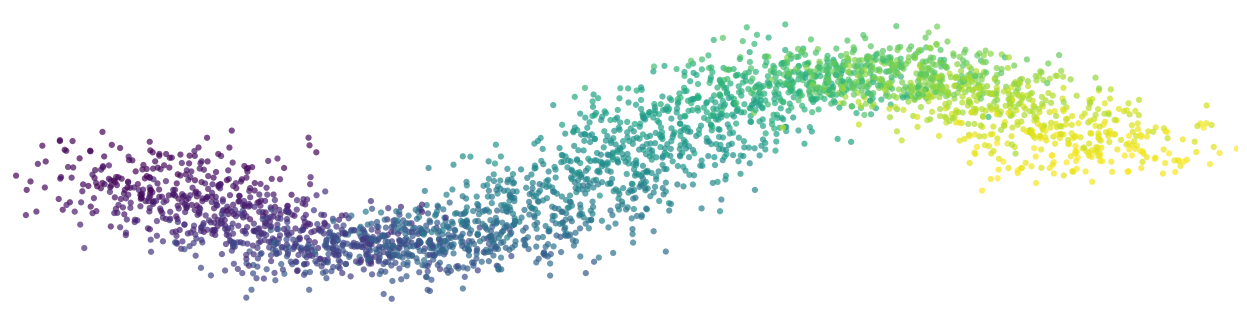

The script that saved this image:
import os
import numpy as np
import matplotlib.pyplot as plt
import matplotlib.image as mpimg

def generate_sinewave_points(width, height,
                             n_points=3000,
                             random_seed=42,
                             amplitude_factor=0.3,
                             scatter_factor=0.02):
    """
    Generate points along a sine wave from left to right.

    Parameters
    ----------
    width, height : int
        Dimensions of the background image (or desired plotting area).
    n_points : int
        How many points to generate.
    random_seed : int or None
        Seed for reproducibility. If None, random every time.
    amplitude_factor : float
        Controls the vertical amplitude of the sine wave (fraction of image height).
    scatter_factor : float
        Controls how far points can scatter around the wave, as a fraction of width/height.

    Each point has a parameter t in [0,1]:
      x(t) = x_start + t * (x_end - x_start)
      phase(t) = 2*pi * t
      y(t) = y_center + amplitude * sin(phase(t))

    We add Gaussian noise with std = (scatter_factor * width) in x
                                and (scatter_factor * height) in y,
    so points form a loose cluster around the wave.
    """

    if random_seed is not None:
        np.random.seed(random_seed)
    
    # Define left->right boundaries
    x_start = 0.1 * width
    x_end   = 0.9 * width
    
    # Vertical center
    y_center = 0.5 * height
    
    # Amplitude of the wave
    amplitude = amplitude_factor * height
    
    # Prepare arrays
    points = np.zeros((n_points, 2))
    t_values = np.random.rand(n_points)  # random t in [0,1]
    
    # Noise scale: scatter factor
    noise_scale_x = scatter_factor * width
    noise_scale_y = scatter_factor * height
    
    for i in range(n_points):
        t = t_values[i]
        
        # X coordinate moves linearly across the banner
        x_t = x_start + t * (x_end - x_start)
        
        # Phase from 0 -> 2*pi
        phase_t = 2.0 * np.pi * t
        
        # Sine wave
        y_t = y_center + amplitude * np.sin(phase_t)
        
        # Add some noise around the wave
        x_noise = np.random.normal(0, noise_scale_x)
        y_noise = np.random.normal(0, noise_scale_y)
        
        points[i] = [x_t + x_noise, y_t + y_noise]
    
    return points, t_values

def main():
    # Try to load "bg.png". If not found, we'll default to a white background.
    bg_file = "bg.png"
    bg_img = None
    if os.path.isfile(bg_file):
        bg_img = mpimg.imread(bg_file)  # Found the file
    
    # If we have a background image, get its dimensions; otherwise define a "virtual" size.
    if bg_img is not None:
        img_height, img_width = bg_img.shape[:2]
    else:
        # Define a default dimension for our plain white canvas if no image is provided
        img_width, img_height = 1584, 396  # e.g., LinkedIn recommended ratio
    
    # Prepare the figure
    base_width_in = 15.84  # 15.84" wide
    ratio = img_height / img_width
    fig_height_in = base_width_in * ratio
    dpi_val = 300
    scatter_factor = 0.05 # defaults to 5% of width/height
    
    fig, ax = plt.subplots(figsize=(base_width_in, fig_height_in), dpi=dpi_val)
    
    # If a background image exists, display it
    if bg_img is not None:
        ax.imshow(bg_img,
                  extent=[0, img_width, 0, img_height],
                  origin='upper',
                  aspect='auto')
    else:
        # No background image, so just ensure the facecolor is white
        fig.patch.set_facecolor('white')
        ax.set_facecolor('white')
        # We won't do an imshow() here

    # Generate the sine wave points
    points, t_values = generate_sinewave_points(
        width=img_width,
        height=img_height,
        n_points=3000,
        random_seed=42,
        amplitude_factor=0.3,   # wave height relative to image height
        scatter_factor=scatter_factor     # scatter around the wave
    )
    
    # Scatter the points, color by t-values
    ax.scatter(points[:, 0],
               points[:, 1],
               c=t_values,
               cmap='viridis',  # or 'plasma', 'magma', etc.
               alpha=0.7,
               s=20,
               edgecolor='none')
    
    # Remove axes for a clean look
    ax.set_axis_off()
    
    # Align axes with the full area
    ax.set_xlim(0, img_width)
    ax.set_ylim(img_height, 0)
    
    # Save the final banner
    plt.savefig("banner.png", bbox_inches='tight', pad_inches=0)
    plt.close(fig)

if __name__ == "__main__":
    main()
